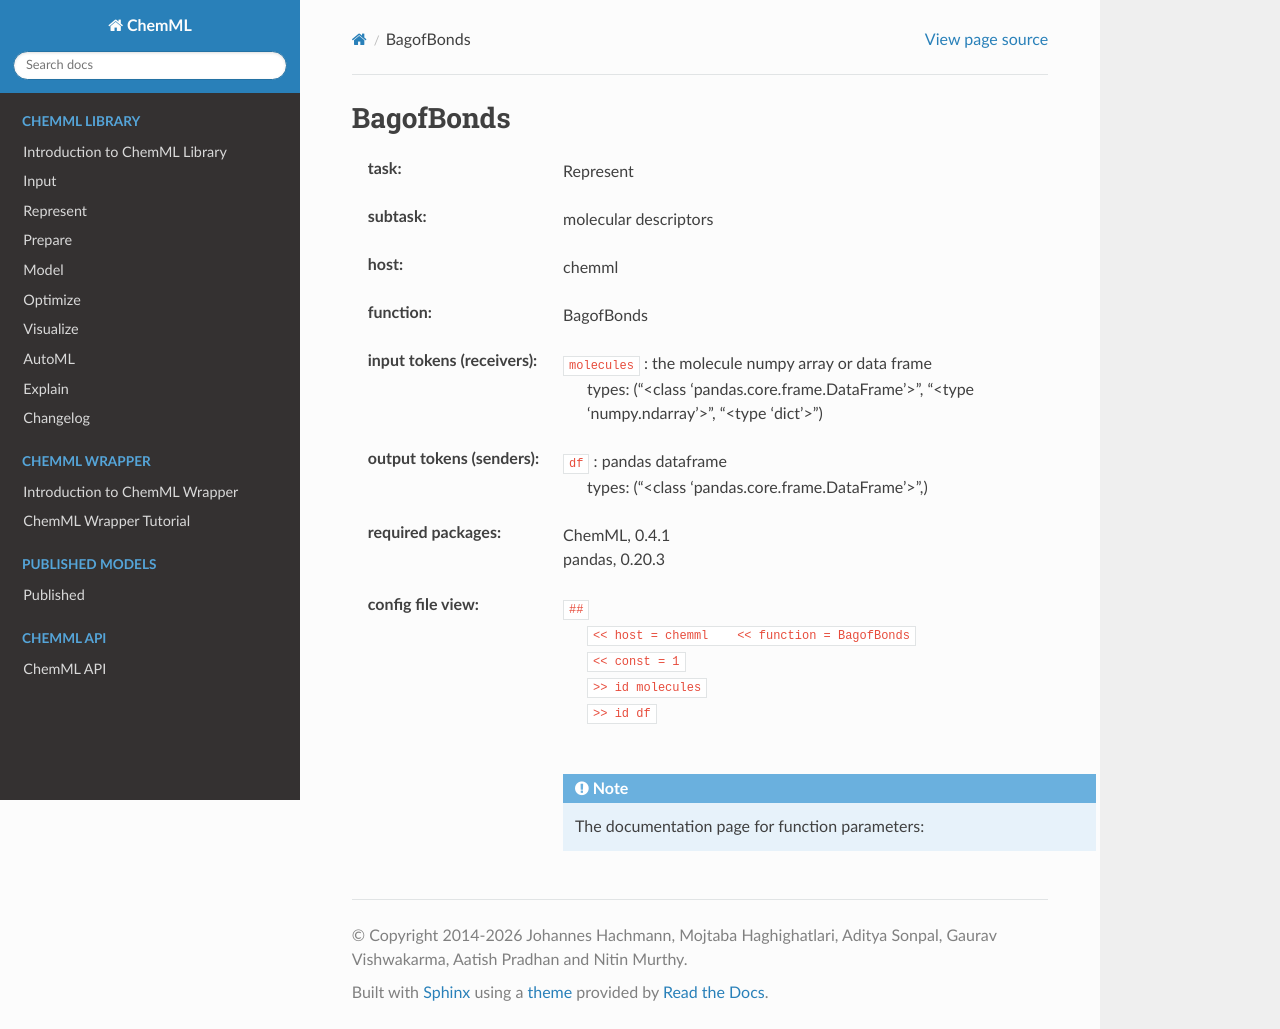

repository: hachmannlab/chemml · page: API/wrapper_docs/chemml.BagofBonds.html · generator: sphinx

.. _BagofBonds:

BagofBonds
===========

:task:
    | Represent

:subtask:
    | molecular descriptors

:host:
    | chemml

:function:
    | BagofBonds

:input tokens (receivers):
    | ``molecules`` : the molecule numpy array or data frame
    |   types: ("<class 'pandas.core.frame.DataFrame'>", "<type 'numpy.ndarray'>", "<type 'dict'>")

:output tokens (senders):
    | ``df`` : pandas dataframe
    |   types: ("<class 'pandas.core.frame.DataFrame'>",)


:required packages:
    | ChemML, 0.4.1
    | pandas, 0.20.3

:config file view:
    | ``##``
    |   ``<< host = chemml    << function = BagofBonds``
    |   ``<< const = 1``
    |   ``>> id molecules``
    |   ``>> id df``
    |
    .. note:: The documentation page for function parameters: 
